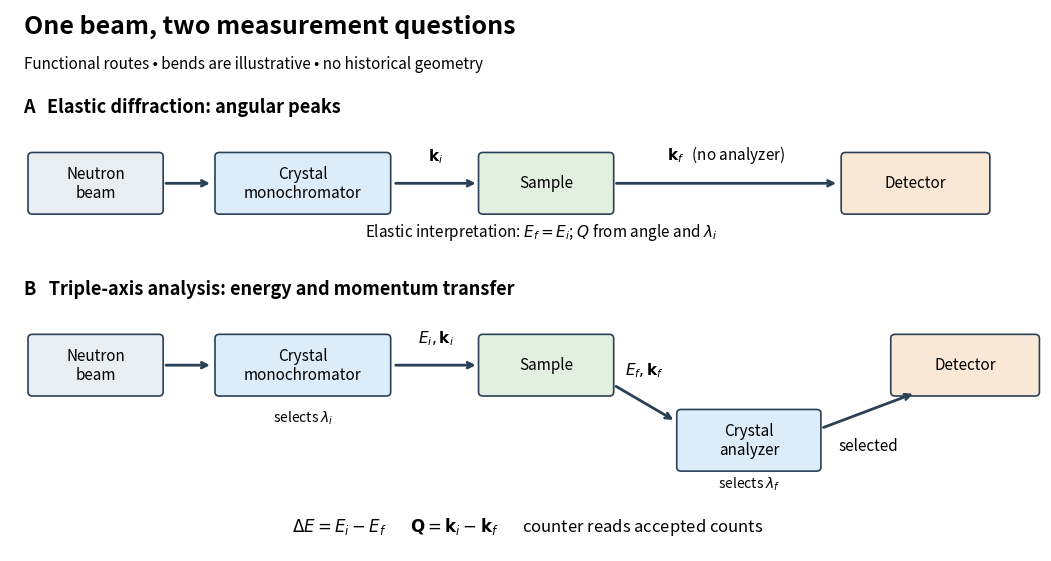

Write the Python code that produced this figure. (Note: this script raises an exception after producing the figure.)
"""Draw functional neutron scattering routes; no historical geometry.

Tested with Python 3.14, matplotlib 3.10.7. Run from _media.
"""
from pathlib import Path

import matplotlib.pyplot as plt
from matplotlib.patches import FancyBboxPatch


def box(ax, xy, label, color, width=1.6):
    x, y = xy
    ax.add_patch(FancyBboxPatch((x-width/2, y-.34), width, .68,
                               boxstyle="round,pad=0.05", facecolor=color,
                               edgecolor="#294056", linewidth=1.2))
    ax.text(x, y, label, ha="center", va="center", fontsize=11)


def arrow(ax, start, end, label="", offset=.23):
    ax.annotate("", xy=end, xytext=start,
                arrowprops=dict(arrowstyle="->", lw=2, color="#294056"))
    if label:
        ax.text((start[0]+end[0])/2, (start[1]+end[1])/2+offset,
                label, ha="center", va="bottom", fontsize=11)


def main():
    fig, ax = plt.subplots(figsize=(10.4, 5.5), layout="constrained")
    fig.patch.set_facecolor("white")
    ax.set_facecolor("white")
    ax.set(xlim=(-.15, 11.3), ylim=(-.6, 6.25))
    ax.axis("off")
    ax.text(0, 5.95, "One beam, two measurement questions", fontsize=18, weight="bold")
    ax.text(0, 5.5, "Functional routes • bends are illustrative • no historical geometry", fontsize=11)

    ax.text(0, 4.95, "A   Elastic diffraction: angular peaks", fontsize=13, weight="bold")
    box(ax, (.8, 4.05), "Neutron\nbeam", "#e9eef3", 1.4)
    box(ax, (3.1, 4.05), "Crystal\nmonochromator", "#dcecf9", 1.85)
    box(ax, (5.8, 4.05), "Sample", "#e1f0df", 1.4)
    box(ax, (9.9, 4.05), "Detector", "#f9e8d6", 1.55)
    arrow(ax, (1.55, 4.05), (2.1, 4.05))
    arrow(ax, (4.1, 4.05), (5.05, 4.05), r"$\mathbf{k}_i$")
    arrow(ax, (6.55, 4.05), (9.05, 4.05), r"$\mathbf{k}_f$   (no analyzer)")
    ax.text(5.75, 3.38, r"Elastic interpretation: $E_f=E_i$; $Q$ from angle and $\lambda_i$",
            ha="center", fontsize=11)

    ax.text(0, 2.65, "B   Triple-axis analysis: energy and momentum transfer", fontsize=13, weight="bold")
    box(ax, (.8, 1.75), "Neutron\nbeam", "#e9eef3", 1.4)
    box(ax, (3.1, 1.75), "Crystal\nmonochromator", "#dcecf9", 1.85)
    box(ax, (5.8, 1.75), "Sample", "#e1f0df", 1.4)
    box(ax, (8.05, .8), "Crystal\nanalyzer", "#dcecf9", 1.5)
    box(ax, (10.45, 1.75), "Detector", "#f9e8d6", 1.55)
    arrow(ax, (1.55, 1.75), (2.1, 1.75))
    arrow(ax, (4.1, 1.75), (5.05, 1.75), r"$E_i,\mathbf{k}_i$")
    arrow(ax, (6.55, 1.5), (7.24, 1.04), r"$E_f,\mathbf{k}_f$", .3)
    arrow(ax, (8.85, .95), (9.9, 1.4), "selected", -.55)
    ax.text(3.1, 1.03, r"selects $\lambda_i$", ha="center", fontsize=10)
    ax.text(8.05, .2, r"selects $\lambda_f$", ha="center", fontsize=10)
    ax.text(5.6, -.35, r"$\Delta E=E_i-E_f$       $\mathbf{Q}=\mathbf{k}_i-\mathbf{k}_f$       counter reads accepted counts",
            ha="center", fontsize=12)
    fig.savefig(Path(__file__).stem + ".png", dpi=110, facecolor="white")
    plt.close(fig)


if __name__ == "__main__":
    main()
